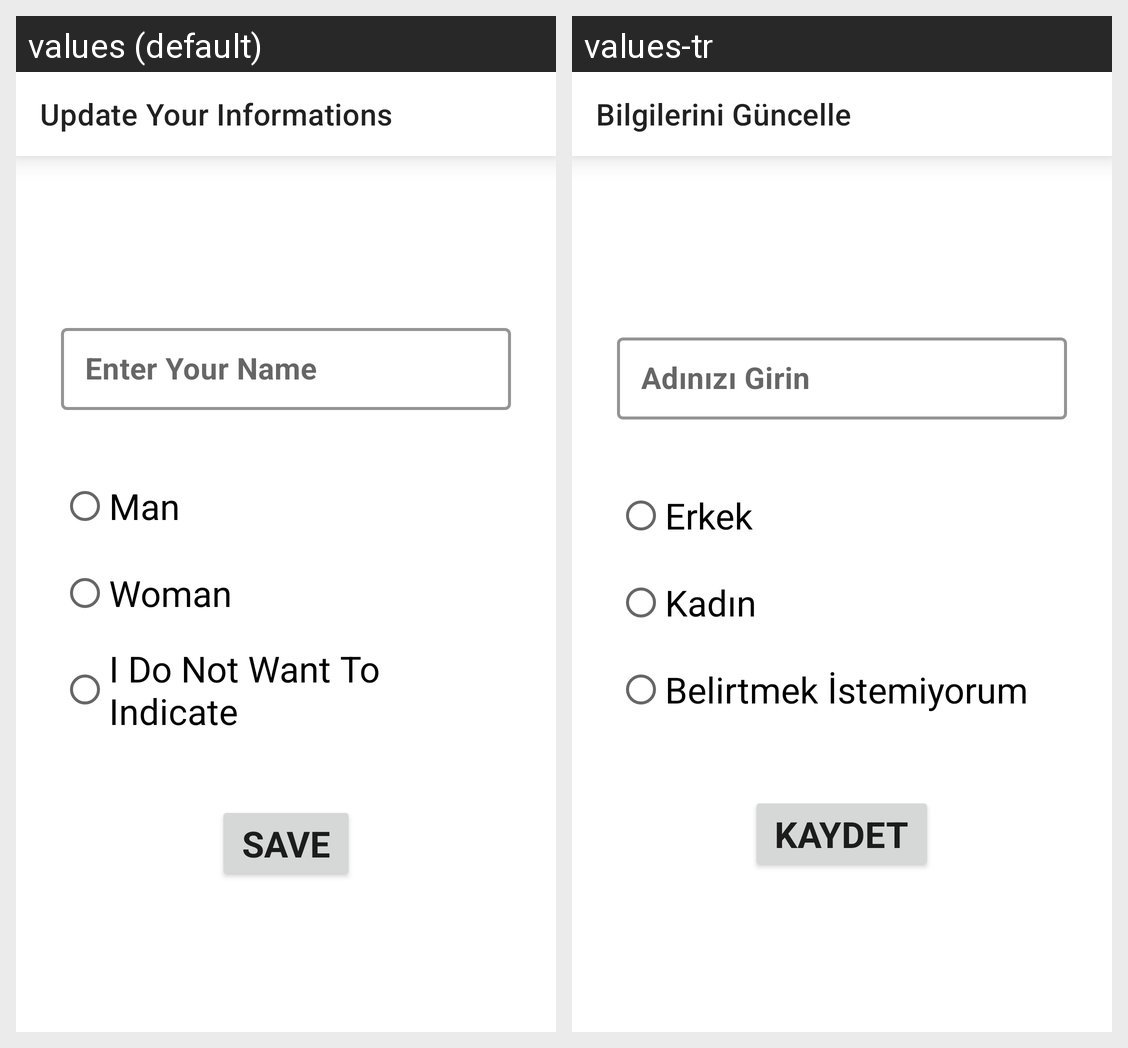

Translations of the strings shown on this Android screen, per locale in the grid:
Android screen res/layout/fragment_change_user_infos.xml rendered under 2 locales, left to right: values (default), values-tr. Device: Nexus 5 (rendered at 1080×1920; each locale shown at half size, 540×960, under a caption strip naming it); theme CustomAppTheme.
Strings drawn on this screen, with the default value and each locale's value (text and hints the layout hard-codes, and strings that could not be matched under every locale, appear in the picture but are not listed):

updateUserInfos
  values: Update Your Informations
  values-tr: Bilgilerini Güncelle

enterYourName
  values: Enter Your Name
  values-tr: Adınızı Girin

man
  values: Man
  values-tr: Erkek

woman
  values: Woman
  values-tr: Kadın

unkownGender
  values: I Do Not Want To Indicate 
  values-tr: Belirtmek İstemiyorum

save
  values: Save
  values-tr: Kaydet
